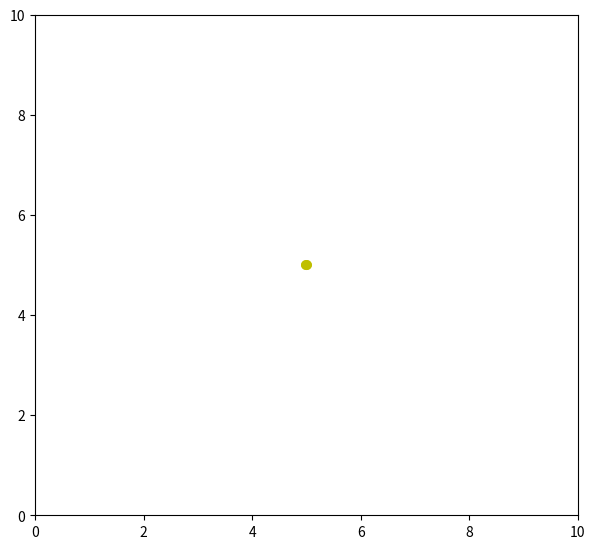

The matplotlib source for this figure:
import numpy as np
from matplotlib import pyplot as plt
from matplotlib import animation

fig = plt.figure()
fig.set_dpi(100)
fig.set_size_inches(7, 6.5)

ax = plt.axes(xlim=(0, 10), ylim=(0, 10))
patch = plt.Circle((5, -5), 0.1, fc='y')

def init():
    patch.center = (5, 5)
    ax.add_patch(patch)
    return patch,

def animate(i):
    # x, y = patch.center
    # x = 5 + 3 * np.sin(np.radians(i))
    # y = 5 + 3 * np.cos(np.radians(i))
    # patch.center = (x, y)
    print(i)
    ax = plt.axes(xlim=(0, 10), ylim=(0, 10))
    patch = plt.Circle((0, i), 0.1*i, fc='y')
    ax.add_patch(patch)
    return patch,

anim = animation.FuncAnimation(fig, animate, 
                               init_func=init, 
                               frames=360, 
                               interval=20,
                               blit=True)

plt.show()
